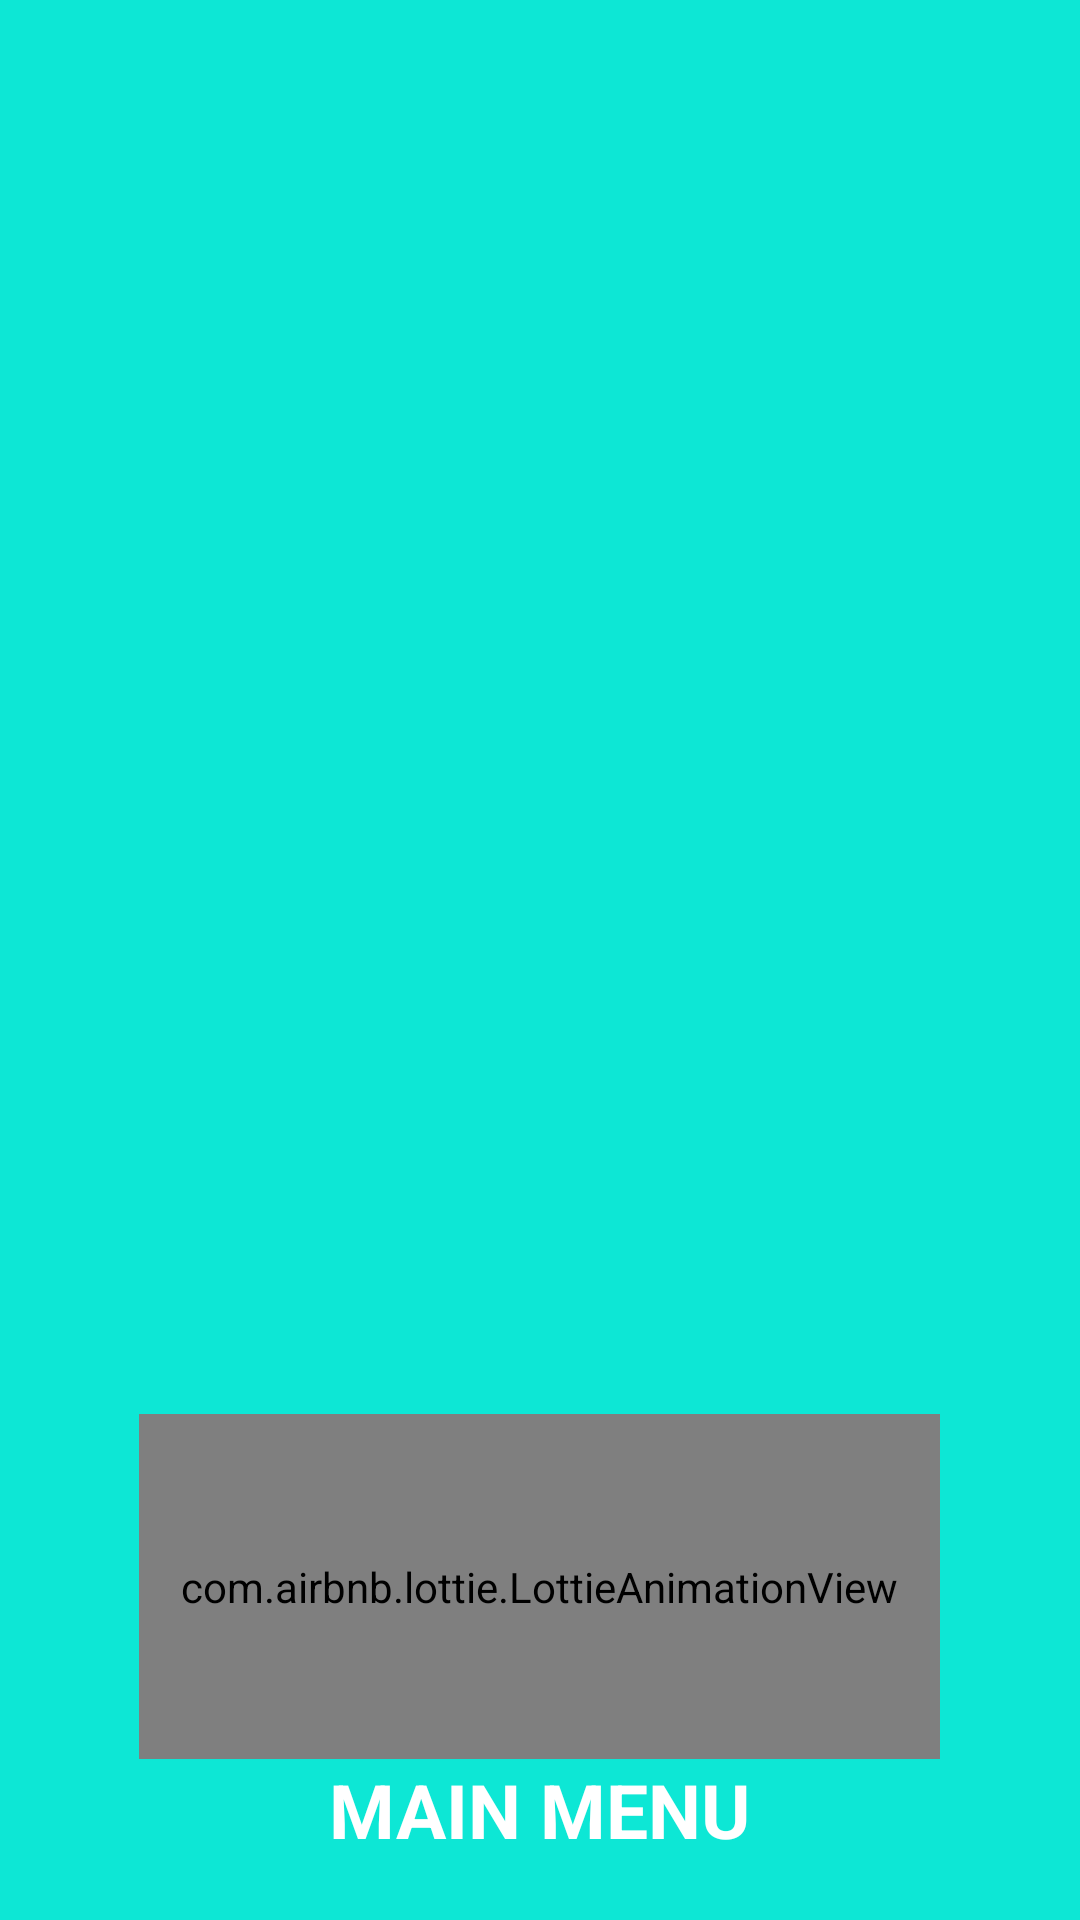

Android layout source for this screen:
<!-- AndroidManifest.xml: application theme Theme.MEDIC_COMPLETE -->
<!-- res/layout/header.xml -->
<?xml version="1.0" encoding="utf-8"?>
<LinearLayout xmlns:android="http://schemas.android.com/apk/res/android"
    android:layout_width="match_parent"
    android:layout_height="180dp"
    xmlns:app="http://schemas.android.com/apk/res-auto"
    android:orientation="vertical"
    android:padding="20dp"
    android:background="#0DE7D5"
    android:gravity="bottom|center">

    <com.airbnb.lottie.LottieAnimationView
        android:layout_width="267dp"
        android:layout_height="115dp"
        app:lottie_loop="true"
        app:lottie_autoPlay="true"
        android:scaleType="centerInside"
        app:lottie_rawRes="@raw/wll" />
<TextView
    android:layout_width="wrap_content"
    android:layout_height="wrap_content"
    android:text="MAIN MENU"
    android:textColor="#ffff"
    android:textSize="25sp"
    android:textStyle="bold"/>
</LinearLayout>
<!-- resources referenced by this layout -->
<resources>
  <style name="Theme.MEDIC_COMPLETE" parent="Theme.MaterialComponents.DayNight.DarkActionBar">
          
          <item name="colorPrimary">@color/purple_500</item>
          <item name="colorPrimaryVariant">@color/purple_700</item>
          <item name="colorOnPrimary">@color/white</item>
          
          <item name="colorSecondary">@color/teal_200</item>
          <item name="colorSecondaryVariant">@color/teal_700</item>
          <item name="colorOnSecondary">@color/black</item>
          
          <item name="android:statusBarColor" tools:targetApi="l">?attr/colorPrimaryVariant</item>
          
      </style>
  <color name="purple_500">#FF6200EE</color>
  <color name="purple_700">#FF3700B3</color>
  <color name="white">#ffffff</color>
  <color name="teal_200">#FF03DAC5</color>
  <color name="teal_700">#FF018786</color>
  <color name="black">#FF000000</color>
</resources>
